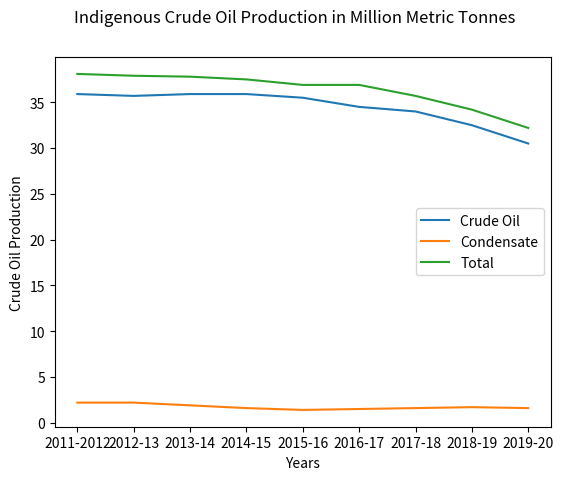

Write the Python code that produced this figure.
import matplotlib.pyplot as plt

crude_oil_data = {'2011-2012': 35.9, '2012-13': 35.7, '2013-14': 35.9, '2014-15': 35.9, '2015-16': 35.5, '2016-17': 34.5, '2017-18': 34.0, '2018-19': 32.5, '2019-20': 30.5}
condensate_data = {'2011-2012': 2.2, '2012-13': 2.2, '2013-14': 1.9, '2014-15': 1.6, '2015-16': 1.4, '2016-17': 1.5, '2017-18': 1.6, '2018-19': 1.7, '2019-20': 1.6}
total_data = {'2011-2012': 38.1, '2012-13': 37.9, '2013-14': 37.8, '2014-15': 37.5, '2015-16': 36.9, '2016-17': 36.9, '2017-18': 35.7, '2018-19': 34.2, '2019-20': 32.2}

crude_oil_names = list(crude_oil_data.keys())
crude_oil_values = list(crude_oil_data.values())

condensate_names = list(condensate_data.keys())
condensate_values = list(condensate_data.values())

total_names = list(total_data.keys())
total_values = list(total_data.values())

fig, ax = plt.subplots()
ax.plot(crude_oil_names, crude_oil_values, label = "Crude Oil")
ax.plot(condensate_names, condensate_values, label = "Condensate")
ax.plot(total_names, total_values, label="Total")

fig.suptitle("Indigenous Crude Oil Production in Million Metric Tonnes")
plt.xlabel("Years")
plt.ylabel("Crude Oil Production")
plt.legend()
plt.show()